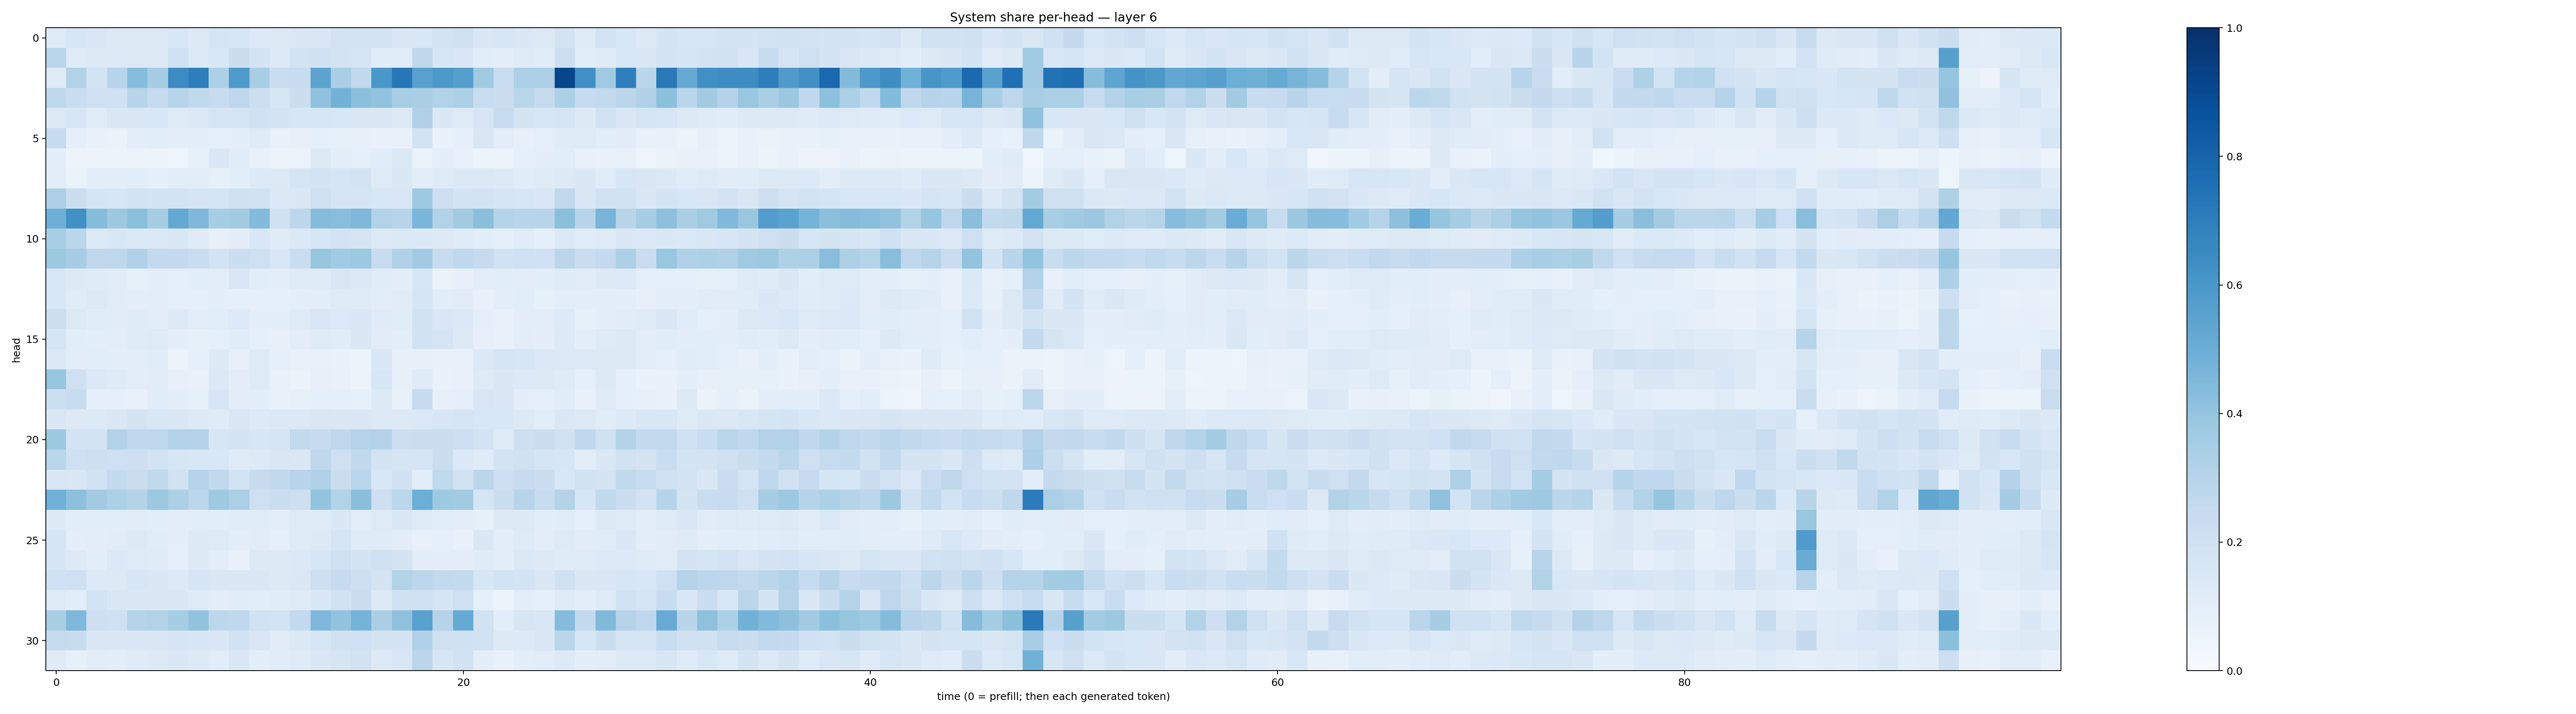

The file beside this chart, header and first rows:
0.12348613, 0.1594571, 0.15144753, 0.12807539, 0.12871572, 0.12922004, 0.15238841, 0.13065101, 0.16868196, 0.16146576, 0.13540013, 0.1268663, 0.14180623, 0.15162015, 0.18104537, 0.17635761, 0.17673433, 0.14589219, 0.15398107, 0.17346153, 0.19547346, 0.14480217, 0.15925317, 0.14427371
0.2862, 0.1206, 0.1282, 0.1366, 0.1294, 0.1323, 0.2003, 0.1365, 0.1539, 0.2265, 0.1758, 0.1358, 0.1847, 0.2019, 0.1815, 0.1647, 0.1153, 0.1151, 0.272, 0.1585, 0.1473, 0.1073, 0.09718, 0.118
0.1198, 0.311, 0.1868, 0.2931, 0.4328, 0.3483, 0.6477, 0.6972, 0.3313, 0.5887, 0.3463, 0.2269, 0.2397, 0.545, 0.3371, 0.2642, 0.5996, 0.7265, 0.5577, 0.5911, 0.5634, 0.3704, 0.2329, 0.3358
0.2733, 0.2324, 0.2105, 0.2009, 0.2917, 0.2498, 0.2948, 0.2643, 0.2393, 0.2766, 0.2177, 0.1635, 0.2201, 0.4112, 0.4773, 0.4202, 0.4041, 0.3466, 0.339, 0.3119, 0.3319, 0.2308, 0.2252, 0.289
0.1285, 0.1625, 0.116, 0.1463, 0.1486, 0.154, 0.1237, 0.1397, 0.1693, 0.1696, 0.2071, 0.1745, 0.1567, 0.1621, 0.1547, 0.1437, 0.1415, 0.1298, 0.3185, 0.1423, 0.1224, 0.1607, 0.2375, 0.1786
0.2472, 0.08703, 0.06879, 0.06487, 0.09926, 0.1084, 0.09968, 0.09801, 0.08963, 0.09948, 0.118, 0.07446, 0.07813, 0.09262, 0.08213, 0.08015, 0.06927, 0.07061, 0.1868, 0.06789, 0.0888, 0.15, 0.1037, 0.07826
0.1014, 0.05303, 0.05531, 0.05221, 0.05432, 0.05496, 0.05077, 0.08244, 0.1472, 0.115, 0.07248, 0.06097, 0.05957, 0.1321, 0.09831, 0.09086, 0.1144, 0.1369, 0.06311, 0.09428, 0.07691, 0.05471, 0.05354, 0.0911
0.1053, 0.06347, 0.09781, 0.1008, 0.106, 0.09265, 0.1086, 0.1055, 0.08463, 0.1078, 0.1334, 0.1321, 0.1666, 0.1799, 0.1704, 0.1804, 0.125, 0.1426, 0.09616, 0.1249, 0.1373, 0.1378, 0.1257, 0.1154
0.3276, 0.2252, 0.1692, 0.1631, 0.1846, 0.1787, 0.1815, 0.1674, 0.171, 0.1979, 0.1953, 0.1373, 0.1454, 0.2095, 0.1672, 0.1704, 0.1541, 0.1514, 0.3743, 0.2132, 0.1764, 0.1823, 0.1648, 0.1612
0.4947, 0.6263, 0.4374, 0.3776, 0.4187, 0.353, 0.5215, 0.4514, 0.3485, 0.3596, 0.4404, 0.1975, 0.2788, 0.4349, 0.426, 0.4528, 0.3139, 0.2967, 0.4616, 0.312, 0.3615, 0.4227, 0.2975, 0.2964
0.3427, 0.2879, 0.1343, 0.1529, 0.139, 0.1391, 0.1451, 0.121, 0.07875, 0.09459, 0.1558, 0.1176, 0.1392, 0.1636, 0.1807, 0.1647, 0.1274, 0.1384, 0.1384, 0.1271, 0.1198, 0.1074, 0.09054, 0.1166
0.3777, 0.3512, 0.2767, 0.2765, 0.3189, 0.2593, 0.2514, 0.2329, 0.1847, 0.2196, 0.2066, 0.1539, 0.2274, 0.3933, 0.3657, 0.3768, 0.2349, 0.3187, 0.3662, 0.237, 0.2661, 0.2433, 0.1907, 0.2075
0.1553, 0.1259, 0.1206, 0.1124, 0.0833, 0.09414, 0.09298, 0.1064, 0.105, 0.15, 0.1065, 0.1003, 0.1212, 0.1206, 0.1488, 0.1387, 0.1156, 0.09723, 0.1599, 0.06558, 0.07981, 0.1031, 0.108, 0.1027
0.1545, 0.114, 0.1268, 0.1104, 0.09645, 0.1042, 0.09346, 0.09111, 0.09532, 0.08928, 0.09027, 0.09211, 0.0944, 0.09574, 0.1239, 0.1246, 0.105, 0.1122, 0.1679, 0.109, 0.11, 0.07791, 0.09804, 0.1065
0.2159, 0.1251, 0.1156, 0.111, 0.12, 0.1021, 0.1362, 0.1033, 0.1091, 0.1366, 0.09698, 0.09522, 0.1213, 0.1493, 0.1367, 0.1482, 0.1179, 0.1156, 0.1939, 0.1493, 0.1373, 0.09122, 0.07607, 0.1033
0.1676, 0.1087, 0.09934, 0.1019, 0.1182, 0.1245, 0.0968, 0.08228, 0.09073, 0.1164, 0.08789, 0.08057, 0.1046, 0.1198, 0.1161, 0.1416, 0.1094, 0.1001, 0.1886, 0.1689, 0.1258, 0.07925, 0.0778, 0.1016
0.1398, 0.1053, 0.1069, 0.09548, 0.09841, 0.1139, 0.06184, 0.09077, 0.1254, 0.08133, 0.1239, 0.08681, 0.07734, 0.07662, 0.06908, 0.05896, 0.1462, 0.07824, 0.08081, 0.07467, 0.07442, 0.1405, 0.1704, 0.1599
0.3923, 0.2085, 0.1377, 0.1186, 0.1034, 0.11, 0.08061, 0.07413, 0.1376, 0.1032, 0.1223, 0.07431, 0.06292, 0.07904, 0.07078, 0.06065, 0.1632, 0.07981, 0.1174, 0.06879, 0.07321, 0.1244, 0.1409, 0.1339
0.2164, 0.2348, 0.09281, 0.09228, 0.07528, 0.116, 0.09398, 0.08321, 0.1575, 0.1019, 0.1085, 0.07406, 0.08209, 0.09125, 0.09204, 0.08341, 0.1281, 0.07761, 0.2488, 0.07995, 0.09002, 0.1514, 0.1475, 0.09606
0.1493, 0.1274, 0.1341, 0.1413, 0.1746, 0.1556, 0.1421, 0.1327, 0.1185, 0.152, 0.1348, 0.1402, 0.1375, 0.149, 0.1448, 0.1446, 0.1261, 0.1315, 0.139, 0.1627, 0.1709, 0.1535, 0.1528, 0.1268
0.3775, 0.1823, 0.1844, 0.3126, 0.2773, 0.2741, 0.3154, 0.3115, 0.1571, 0.1724, 0.1604, 0.1686, 0.2585, 0.2477, 0.2761, 0.3009, 0.3101, 0.2179, 0.2193, 0.2258, 0.2123, 0.1824, 0.1226, 0.2128
0.2884, 0.2103, 0.2138, 0.2101, 0.2115, 0.186, 0.1632, 0.154, 0.155, 0.1197, 0.1348, 0.1509, 0.1449, 0.2717, 0.2071, 0.2642, 0.1756, 0.1665, 0.1718, 0.223, 0.1389, 0.1208, 0.1803, 0.196
0.1499, 0.1457, 0.189, 0.2546, 0.2265, 0.2649, 0.1947, 0.3008, 0.2639, 0.1865, 0.2428, 0.2626, 0.294, 0.3178, 0.2226, 0.2857, 0.1557, 0.1996, 0.1086, 0.2648, 0.1912, 0.2871, 0.2135, 0.246
0.4852, 0.4146, 0.3606, 0.3318, 0.3078, 0.3765, 0.3284, 0.2779, 0.3723, 0.3347, 0.2094, 0.2232, 0.2145, 0.3995, 0.3151, 0.4233, 0.212, 0.2801, 0.4985, 0.372, 0.362, 0.1641, 0.2207, 0.2937
0.1296, 0.1066, 0.1065, 0.1086, 0.1112, 0.1088, 0.09771, 0.1065, 0.1072, 0.1152, 0.1156, 0.1053, 0.1238, 0.1215, 0.1426, 0.1037, 0.1245, 0.1442, 0.1249, 0.109, 0.09641, 0.08576, 0.1255, 0.1313
0.1664, 0.09951, 0.1031, 0.1111, 0.1289, 0.1145, 0.09864, 0.1281, 0.1219, 0.1, 0.1132, 0.09371, 0.1213, 0.1312, 0.1687, 0.1193, 0.1178, 0.09664, 0.07434, 0.0862, 0.07661, 0.1469, 0.1012, 0.1226
0.1683, 0.1271, 0.1093, 0.1372, 0.1242, 0.1203, 0.08826, 0.1282, 0.1032, 0.07465, 0.1312, 0.1263, 0.1399, 0.1595, 0.2107, 0.1768, 0.1973, 0.1785, 0.1028, 0.09638, 0.1045, 0.1173, 0.1012, 0.1385
0.2022, 0.2034, 0.1357, 0.1294, 0.1619, 0.1446, 0.1367, 0.1645, 0.1463, 0.1466, 0.143, 0.1274, 0.1446, 0.2134, 0.2434, 0.2139, 0.1771, 0.3144, 0.2774, 0.2605, 0.2558, 0.1585, 0.1874, 0.1785
0.1245, 0.1075, 0.1847, 0.151, 0.1475, 0.1475, 0.1408, 0.1244, 0.09623, 0.1167, 0.1092, 0.1145, 0.1243, 0.1428, 0.1951, 0.2222, 0.1268, 0.1955, 0.2038, 0.1651, 0.2093, 0.08616, 0.06032, 0.102
0.3414, 0.4497, 0.2121, 0.2071, 0.304, 0.3097, 0.353, 0.4031, 0.2802, 0.2691, 0.1933, 0.1864, 0.2611, 0.4521, 0.4057, 0.4729, 0.3371, 0.4125, 0.5579, 0.3017, 0.5166, 0.1942, 0.1076, 0.1617
0.2454, 0.2383, 0.1432, 0.1483, 0.1433, 0.144, 0.1677, 0.1567, 0.1409, 0.1919, 0.1515, 0.1113, 0.1395, 0.1586, 0.1979, 0.2101, 0.1753, 0.1739, 0.3169, 0.2078, 0.1974, 0.1947, 0.1278, 0.1349
0.1207, 0.08336, 0.1028, 0.09574, 0.1204, 0.1276, 0.1466, 0.1288, 0.1082, 0.1428, 0.09648, 0.1147, 0.1248, 0.1467, 0.1676, 0.1892, 0.1316, 0.1509, 0.2848, 0.1616, 0.1893, 0.09763, 0.06811, 0.1006
